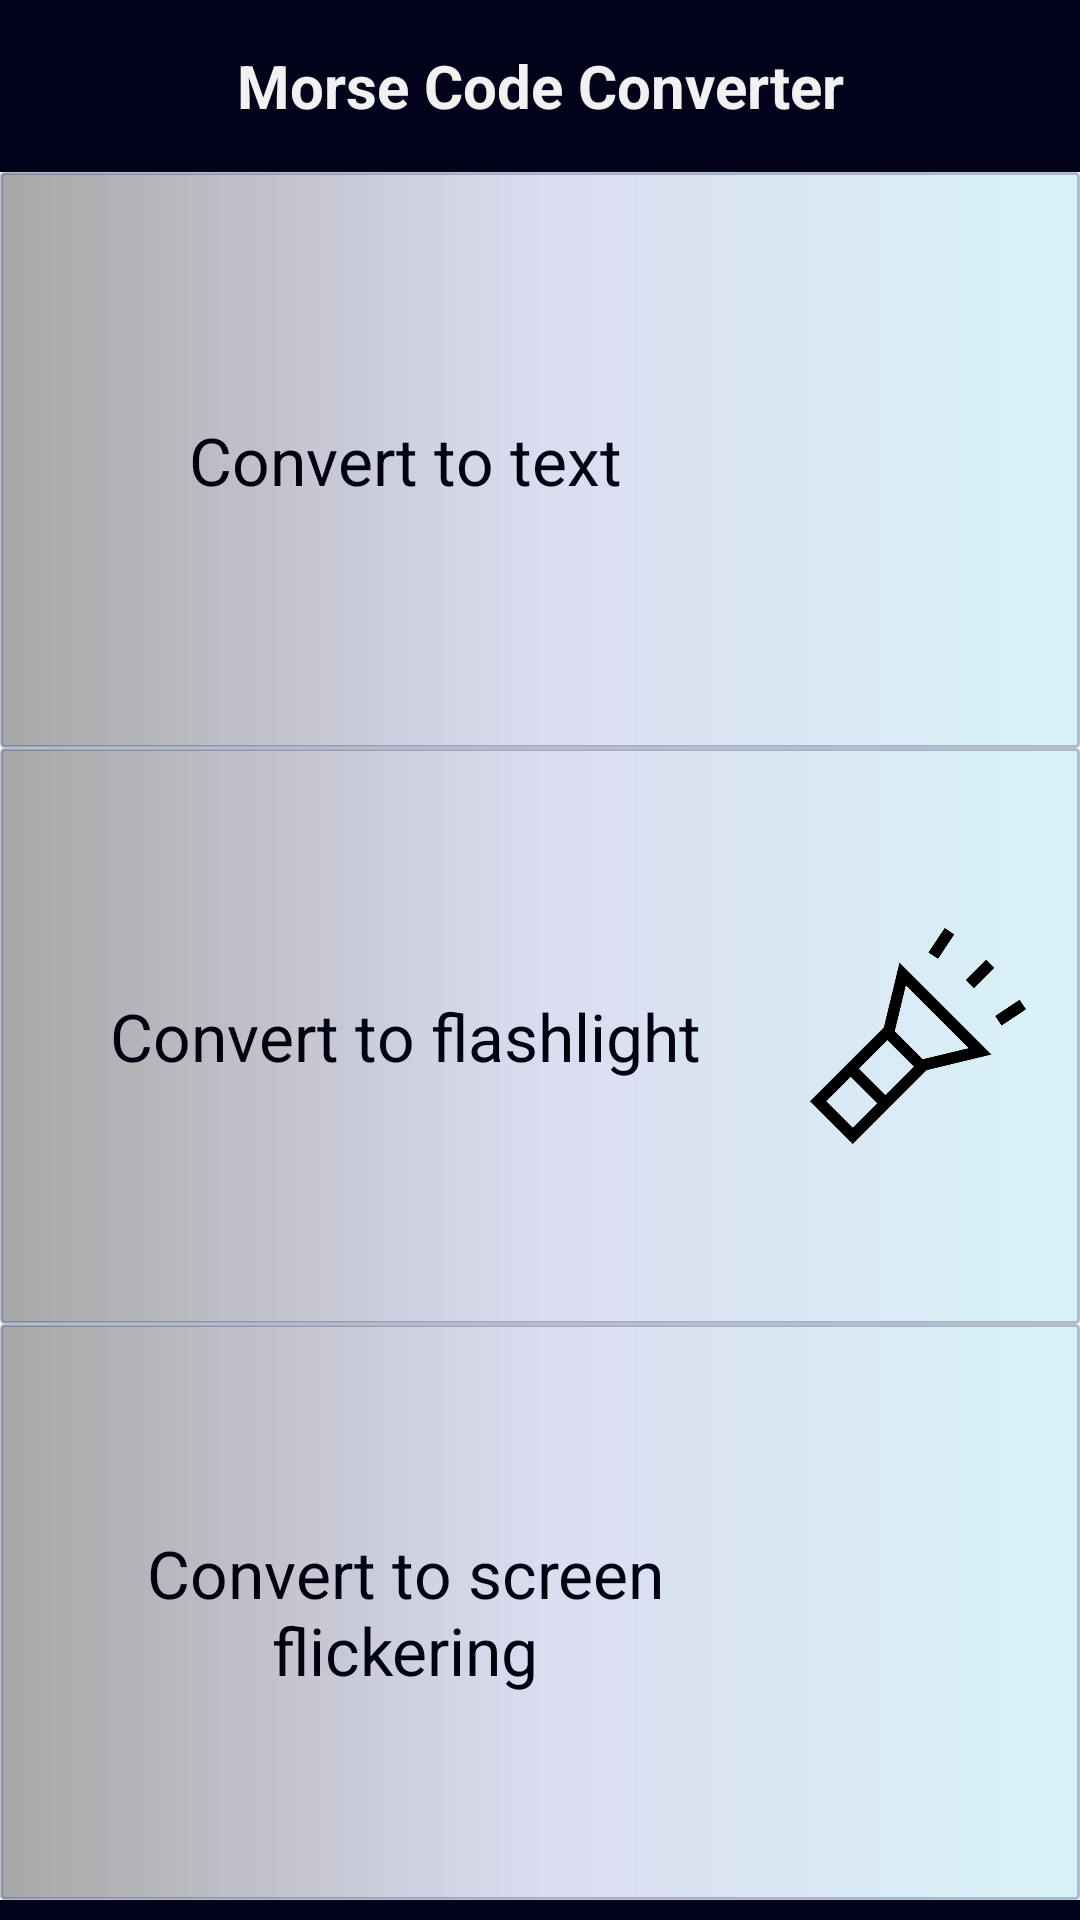

Produce the Android XML layout that renders to this screen, including the resource entries it uses.
<!-- AndroidManifest.xml: application theme AppTheme -->
<!-- res/layout/activity_main.xml -->
<?xml version="1.0" encoding="utf-8"?>
<LinearLayout xmlns:android="http://schemas.android.com/apk/res/android"
    xmlns:tools="http://schemas.android.com/tools"
    android:layout_width="match_parent"
    android:layout_height="match_parent"
    android:orientation="vertical"
    android:weightSum="100"
    tools:context="com.example.muca.damian.morsecodeconverter2.MainActivity">

    
    <TextView
        android:id="@+id/morse_converter_top_text_view"
        android:layout_width="match_parent"
        android:layout_height="0dp"
        android:layout_weight="9"
        android:gravity="center"
        android:textSize="20sp"
        android:textStyle="bold"
        android:text="@string/morse_code_converter"
        android:textColor="#f1f1f1"
        android:background="#03021b"
        />
    
    <LinearLayout
        android:id="@+id/linear_layout_button_text"
        style="@style/linearLayoutButton"
        android:onClick="textConvertClicked"
        >
        <TextView
            style="@style/linearLayoutButton_textView"
            android:text="@string/convert_to_text"
            android:onClick="textConvertClicked"
            />
        <ImageView
            android:id="@+id/linear_layout_button_text_icon"
            android:src="@drawable/text"
            style="@style/linearLayoutButton_imageView"
            android:onClick="textConvertClicked"
            />
    </LinearLayout>
    
    <LinearLayout
        android:id="@+id/linear_layout_button_flashlight"
        style="@style/linearLayoutButton"
        android:onClick="flashlightConvertClicked"
        >
        <TextView
            style="@style/linearLayoutButton_textView"
            android:text="@string/convert_to_flashlight"
            android:onClick="flashlightConvertClicked"
            />
        <ImageView
            android:id="@+id/linear_layout_button_flashlight_icon"
            android:src="@drawable/flashlight"
            style="@style/linearLayoutButton_imageView"
            android:onClick="flashlightConvertClicked"
            />
    </LinearLayout>
    
    <LinearLayout
        android:id="@+id/linear_layout_button_screen"
        style="@style/linearLayoutButton"
        android:onClick="screenConvertClicked"
        >
        <TextView
            style="@style/linearLayoutButton_textView"
            android:text="@string/convert_to_screen_flickering"
            android:onClick="screenConvertClicked"
            />
        <ImageView
            android:id="@+id/linear_layout_button_screen_icon"
            android:src="@drawable/screen"
            style="@style/linearLayoutButton_imageView"
            android:onClick="screenConvertClicked"
            />
    </LinearLayout>
    
    <TextView
        android:paddingRight="5dp"
        android:id="@+id/footer_text_view"
        android:layout_width="match_parent"
        android:layout_height="0dp"
        android:layout_weight="1"
        android:gravity="end|center"
        android:textSize="12sp"
        android:textColor="#535353"
        android:background="#03021b"
        />

</LinearLayout>
<!-- resources referenced by this layout -->
<resources>
  <!-- drawable flashlight: png bitmap (drawable, 5085 bytes) -->
  <string name="convert_to_flashlight">Convert to flashlight</string>
  <string name="convert_to_screen_flickering">Convert to screen flickering</string>
  <string name="convert_to_text">Convert to text</string>
  <string name="morse_code_converter">Morse Code Converter</string>
  <style name="linearLayoutButton">
          <item name="android:tag">inactive</item>
          <item name="android:visibility">visible</item>
          <item name="android:weightSum">100</item>
          <item name="android:layout_width">match_parent</item>
          <item name="android:layout_height">0dp</item>
          <item name="android:layout_weight">30</item>
          <item name="android:orientation">horizontal</item>
          <item name="android:background">@drawable/buttonshape</item>
      </style>
  <style name="linearLayoutButton_imageView">
          <item name="android:layout_width">0dp</item>
          <item name="android:layout_weight">20</item>
          <item name="android:layout_height">match_parent</item>
          <item name="android:gravity">center</item>
      </style>
  <style name="linearLayoutButton_textView">
          <item name="android:padding">8dp</item>
          <item name="android:layout_width">0dp</item>
          <item name="android:layout_weight">75</item>
          <item name="android:layout_height">match_parent</item>
          <item name="android:gravity">center</item>
          <item name="android:textSize">22sp</item>
          <item name="android:textColor">#000210</item>
      </style>
  <style name="AppTheme" parent="Theme.AppCompat.Light.DarkActionBar">
          
          <item name="colorPrimary">@color/colorPrimary</item>
          <item name="colorPrimaryDark">@color/colorPrimaryDark</item>
          <item name="colorAccent">@color/colorAccent</item>
      </style>
  <!-- drawable buttonshape (drawable) -->
  <?xml version="1.0" encoding="utf-8"?>
  <shape xmlns:android="http://schemas.android.com/apk/res/android" android:shape="rectangle" >
      <corners
          android:radius="1dp"
          />
      <gradient
          android:angle="180"
          android:centerX="50%"
          android:centerColor="#24242EBD"
          android:startColor="#240CCBE8"
          android:endColor="#54000000"
          android:type="linear"
          />
      <padding
          android:left="0dp"
          android:top="0dp"
          android:right="0dp"
          android:bottom="0dp"
          />
      <size
          android:width="270dp"
          android:height="60dp"
          />
      <stroke
          android:width="1dp"
          android:color="#54364378"
          />
  </shape>
  <!-- not gathered from this repository: default colours our renderer supplied (Android Studio template values) -->
  <color name="colorPrimary">#FF6200EE</color>
  <color name="colorPrimaryDark">#FF3700B3</color>
  <color name="colorAccent">#FF03DAC5</color>
</resources>
